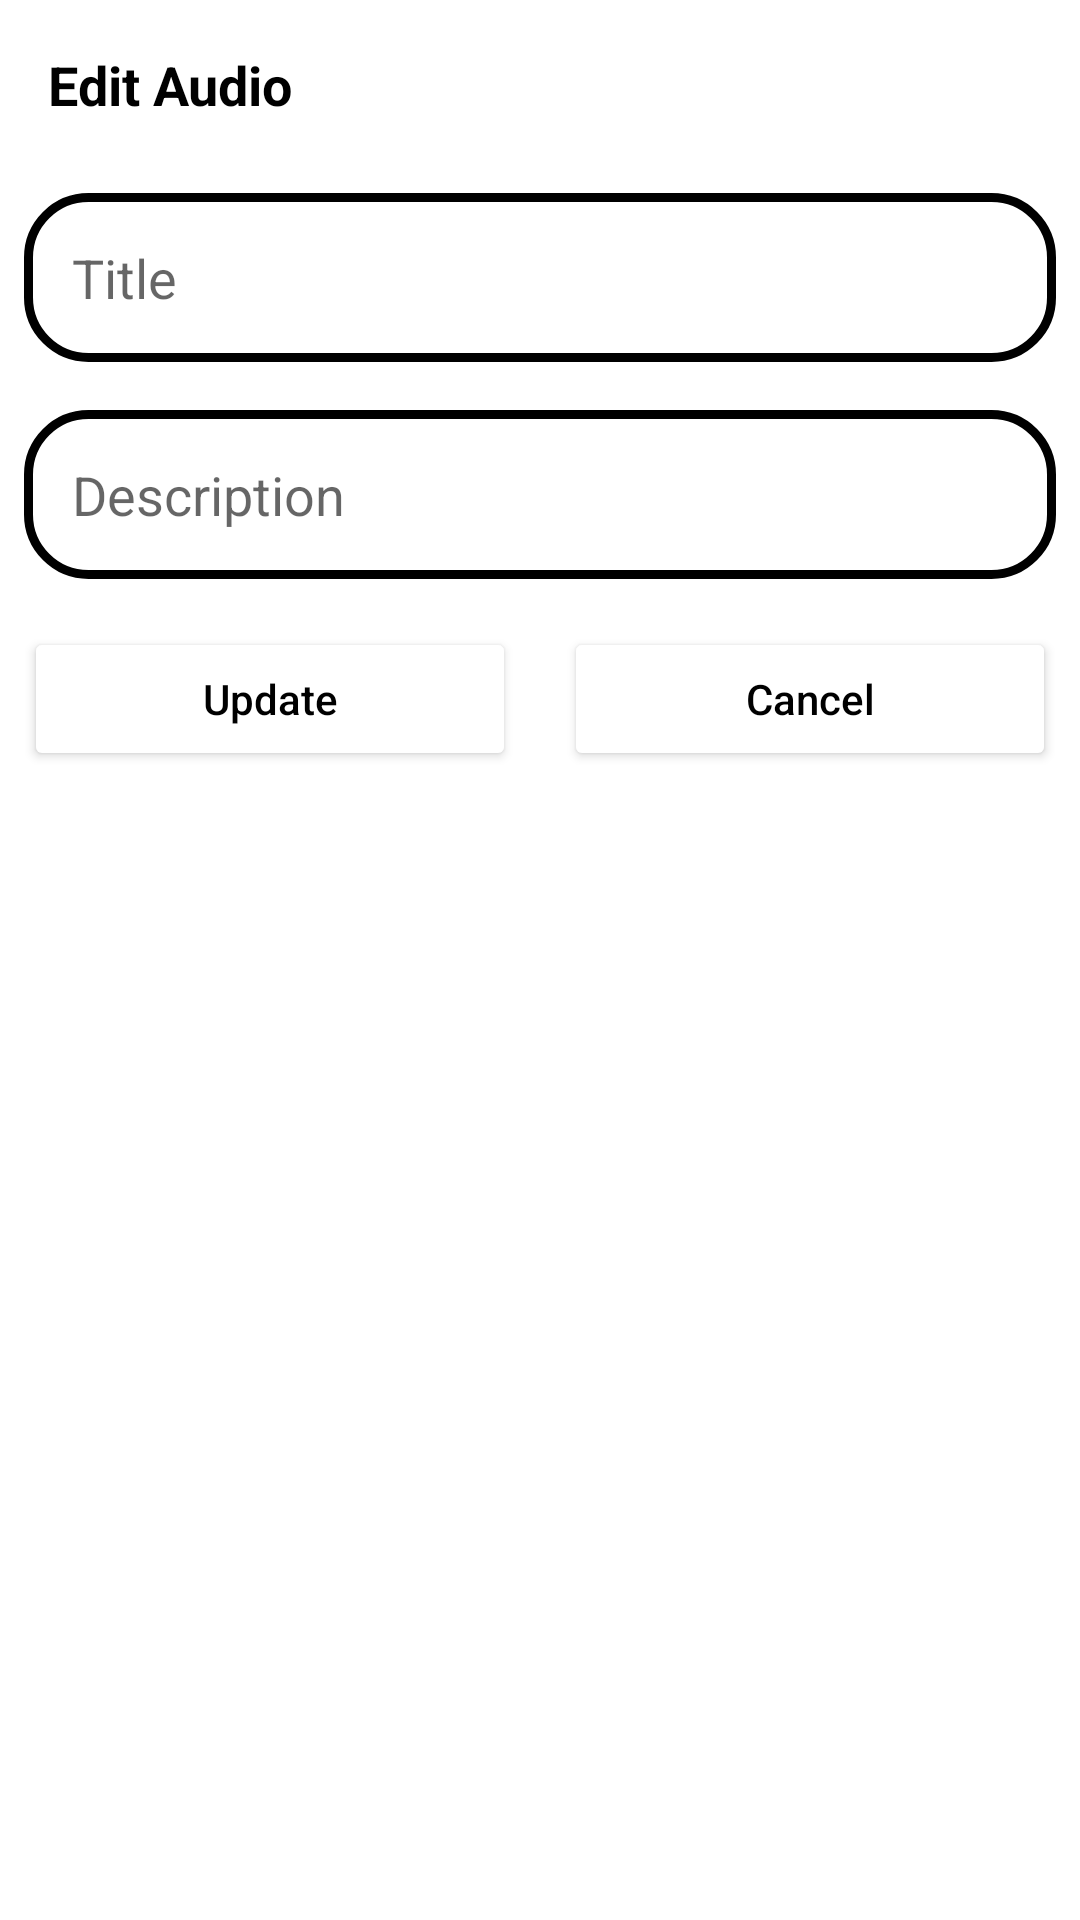

Reconstruct the res/layout file that produces this screen, plus the resources it refers to.
<!-- AndroidManifest.xml: application theme Theme.AdminHauntedFM -->
<!-- res/layout/dialog_edit_audio.xml -->
<LinearLayout xmlns:android="http://schemas.android.com/apk/res/android"
    android:layout_width="match_parent"
    android:layout_height="wrap_content"
    android:orientation="vertical">

    <TextView
        android:layout_width="match_parent"
        android:layout_height="wrap_content"
        android:text="Edit Audio"
        android:textSize="18sp"
        android:textColor="@android:color/black"
        android:textStyle="bold"
        android:padding="16dp"
      />

    <EditText
        android:id="@+id/editTitleEditText"
        android:layout_width="match_parent"
        android:layout_height="wrap_content"
        android:hint="Title"
        android:padding="16dp"
        android:background="@drawable/custom_edittext"
        android:layout_margin="8dp"
        android:inputType="text"
        android:maxLines="1"/>

    <EditText
        android:id="@+id/editDescriptionEditText"
        android:layout_width="match_parent"
        android:layout_height="wrap_content"
        android:hint="Description"
        android:background="@drawable/custom_edittext"
        android:layout_margin="8dp"
        android:padding="16dp"
        android:inputType="textMultiLine"
        android:maxLines="4"/>

    <LinearLayout
        android:layout_width="match_parent"
        android:layout_height="wrap_content"
        android:orientation="horizontal">

        <Button
            android:id="@+id/updateButton"
            android:layout_width="0dp"
            android:layout_height="wrap_content"
            android:layout_weight="1"
            android:text="Update"
            android:backgroundTint="@color/purple"
            android:textAllCaps="false"
            android:layout_margin="8dp"
            android:textColor="@android:color/black"
            android:padding="8dp"/>

        <Button
            android:id="@+id/cancelButton"
            android:layout_width="0dp"
            android:layout_height="wrap_content"
            android:layout_weight="1"
            android:text="Cancel"
            android:backgroundTint="@color/purple"
            android:textColor="@android:color/black"
            android:padding="8dp"
            android:textAllCaps="false"
            android:layout_margin="8dp"
            />

    </LinearLayout>

</LinearLayout>
<!-- resources referenced by this layout -->
<resources>
  <!-- drawable custom_edittext (drawable) -->
  <?xml version="1.0" encoding="utf-8"?>
  <shape xmlns:android="http://schemas.android.com/apk/res/android"
      android:shape="rectangle">
  <stroke
      android:width="3dp"
      android:color="@color/purple"
      />
      <corners
          android:radius="20dp"/>
  </shape>
  <style name="Theme.AdminHauntedFM" parent="Theme.MaterialComponents.DayNight.NoActionBar">
          
          <item name="colorPrimary">@color/purple_500</item>
          <item name="colorPrimaryVariant">@color/purple_700</item>
          <item name="colorOnPrimary">@color/white</item>
          
          <item name="colorSecondary">@color/teal_200</item>
          <item name="colorSecondaryVariant">@color/teal_700</item>
          <item name="colorOnSecondary">@color/black</item>
          
          <item name="android:statusBarColor">?attr/colorPrimaryVariant</item>
          
      </style>
  <!-- not gathered from this repository: default colours our renderer supplied (Android Studio template values) -->
  <color name="purple_500">#FF6200EE</color>
  <color name="purple_700">#FF3700B3</color>
  <color name="teal_200">#FF03DAC5</color>
  <color name="teal_700">#FF018786</color>
  <color name="black">#FF000000</color>
  <color name="white">#FFFFFFFF</color>
</resources>
